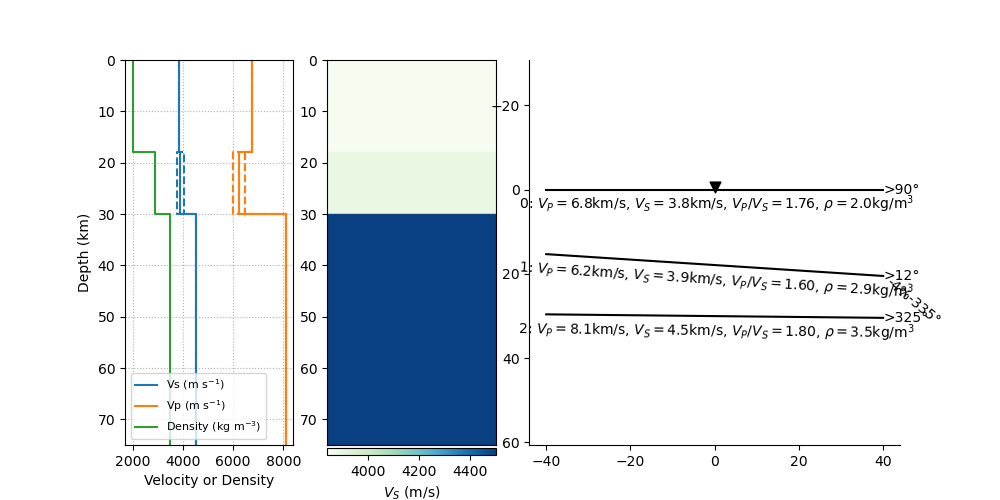

Data behind this chart, as committed beside it:
thickn, rho, vp, vs, dip, strike, plunge, trend, ani
17902, 1994, 6768, 3839, 0.0, 0.0, 0.0, 0.0, 0.0
12124, 2865, 6227, 3889, 3.716, 282.1, 39.65, 334.7, 3.766
0.0, 3500, 8100, 4500, 0.596, 234.9, 0.0, 0.0, 0.0
